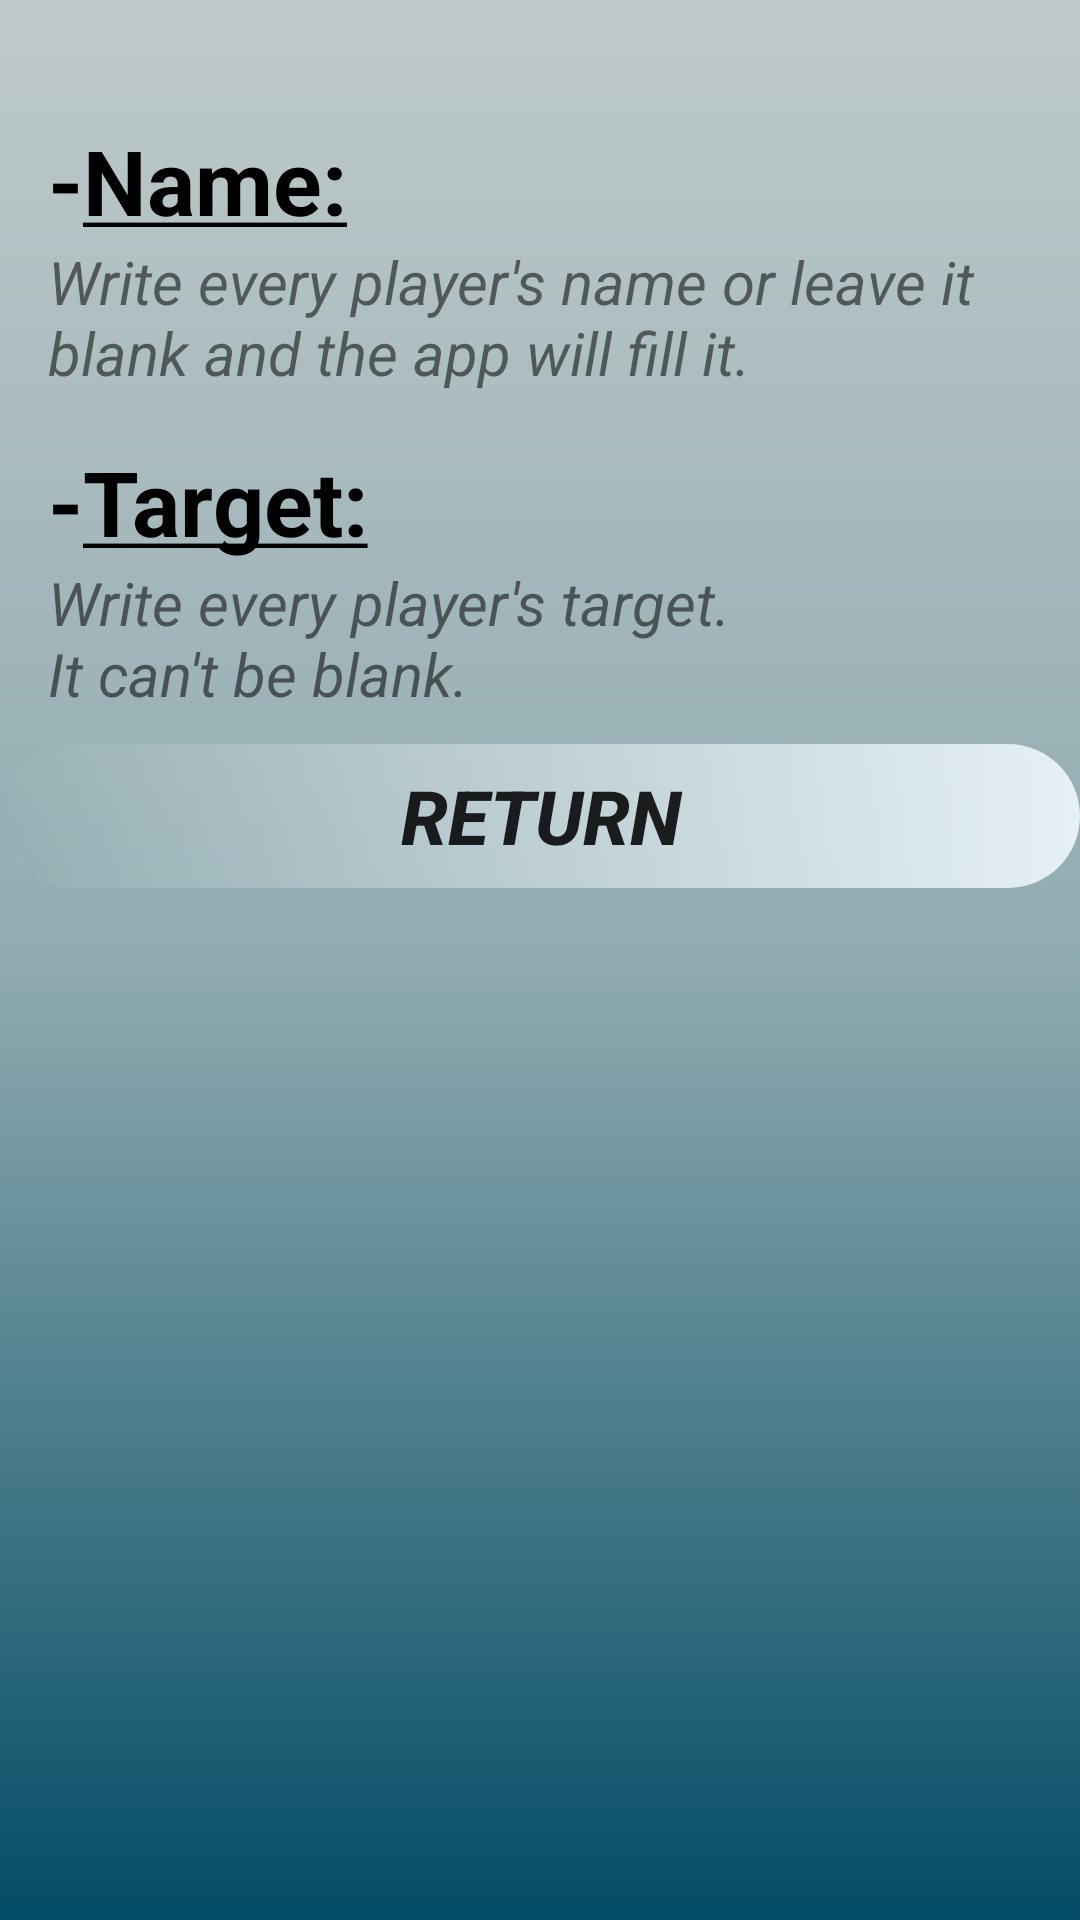

Reconstruct the res/layout file that produces this screen, plus the resources it refers to.
<!-- AndroidManifest.xml: application theme AppTheme -->
<!-- res/layout/activity_killer1_description.xml -->
<?xml version="1.0" encoding="utf-8"?>
<ScrollView
    xmlns:android="http://schemas.android.com/apk/res/android"
    xmlns:tools="http://schemas.android.com/tools"
    android:layout_width="match_parent"
    android:layout_height="match_parent"
    android:background="@drawable/gradient1"
    tools:context=".Killer1Description">
    <RelativeLayout
        android:layout_width="match_parent"
        android:layout_height="wrap_content">
        <TextView
            android:layout_width="wrap_content"
            android:layout_height="wrap_content"
            android:layout_alignParentStart="true"
            android:layout_alignParentLeft="true"
            android:layout_alignParentTop="true"
            android:text="@string/NameDots"
            android:textSize="30sp"
            android:textStyle="bold"
            android:textColor="@android:color/background_dark"
            android:id="@+id/numOfPlayers"
            android:layout_marginLeft="16dp"
            android:layout_marginStart="16dp"
            android:layout_marginTop="40dp"/>
        <TextView
            android:layout_width="wrap_content"
            android:layout_height="wrap_content"
            android:text="@string/NameExplained"
            android:id="@+id/numofPlayersDes"
            android:layout_below="@id/numOfPlayers"
            android:layout_marginLeft="16dp"
            android:layout_marginRight="16dp"
            android:textStyle="italic"
            android:textSize="20sp"/>
        <TextView
            android:layout_width="wrap_content"
            android:layout_height="wrap_content"
            android:layout_below="@id/numofPlayersDes"
            android:text="@string/TrgDots"
            android:textSize="30sp"
            android:textStyle="bold"
            android:textColor="@android:color/background_dark"
            android:id="@+id/timesFour"
            android:layout_marginLeft="16dp"
            android:layout_marginStart="16dp"
            android:layout_marginTop="16dp"/>
        <TextView
            android:layout_width="wrap_content"
            android:layout_height="wrap_content"
            android:text="@string/TrgExplained"
            android:id="@+id/timesFourDes"
            android:layout_below="@id/timesFour"
            android:layout_marginLeft="16dp"
            android:layout_marginRight="16dp"
            android:textStyle="italic"
            android:textSize="20sp"/>
        <Button
            android:layout_width="match_parent"
            android:layout_height="wrap_content"
            android:id="@+id/returnToPickingTheParameters"
            android:layout_below="@id/timesFourDes"
            android:layout_marginTop="10dp"
            android:text="@string/Return"
            android:textStyle="italic|bold"
            android:textSize="25sp"
            android:onClick="setReturnToPickingTheParameters"
            android:background="@drawable/oval"/>
    </RelativeLayout>
</ScrollView>
<!-- resources referenced by this layout -->
<resources>
  <!-- drawable gradient1 (drawable) -->
  <?xml version="1.0" encoding="utf-8"?>
  <shape
      xmlns:android="http://schemas.android.com/apk/res/android"
      android:shape="rectangle">
      <gradient
          android:angle="90"
          android:startColor="#034c65"
          android:centerColor="#90ABB1"
          android:endColor="#bfcaca"/>
  </shape>
  <!-- drawable oval (drawable) -->
  <?xml version="1.0" encoding="utf-8"?>
  <shape
      xmlns:android="http://schemas.android.com/apk/res/android"
      android:shape="rectangle">
      <corners
          android:bottomLeftRadius="30dp"
          android:bottomRightRadius="30dp"
          android:radius="60dp"
          android:topLeftRadius="30dp"
          android:topRightRadius="30dp" />
      <padding
          android:bottom="0dp"
          android:left="10dp"
          android:right="10dp"
          android:top="0dp"/>
      <size
          android:height="30dp"
          android:width="200dp" />
      <gradient
          android:angle="0"
          android:startColor="@android:color/transparent"
          android:endColor="#e5f0f4"/>
  </shape>
  <string name="NameDots">-<u>Name:</u></string>
  <string name="NameExplained">Write every player\'s name or leave it blank and the app will fill it.</string>
  <string name="Return">Return</string>
  <string name="TrgDots">-<u>Target:</u></string>
  <string name="TrgExplained">Write every player\'s target. \nIt can\'t be blank.</string>
  <style name="AppTheme" parent="Theme.AppCompat.Light.NoActionBar">
          
          <item name="colorPrimary">#266979</item> 
          <item name="colorPrimaryDark">#1E5C5B</item> 
          <item name="colorAccent">@color/colorAccent</item>
           
      </style>
  <color name="colorAccent">#D81B60</color>
</resources>
